2-way image classification set "datasets" from GitHub (peterhsu2018/AIA_project); label vocabulary: abnormal, normal.

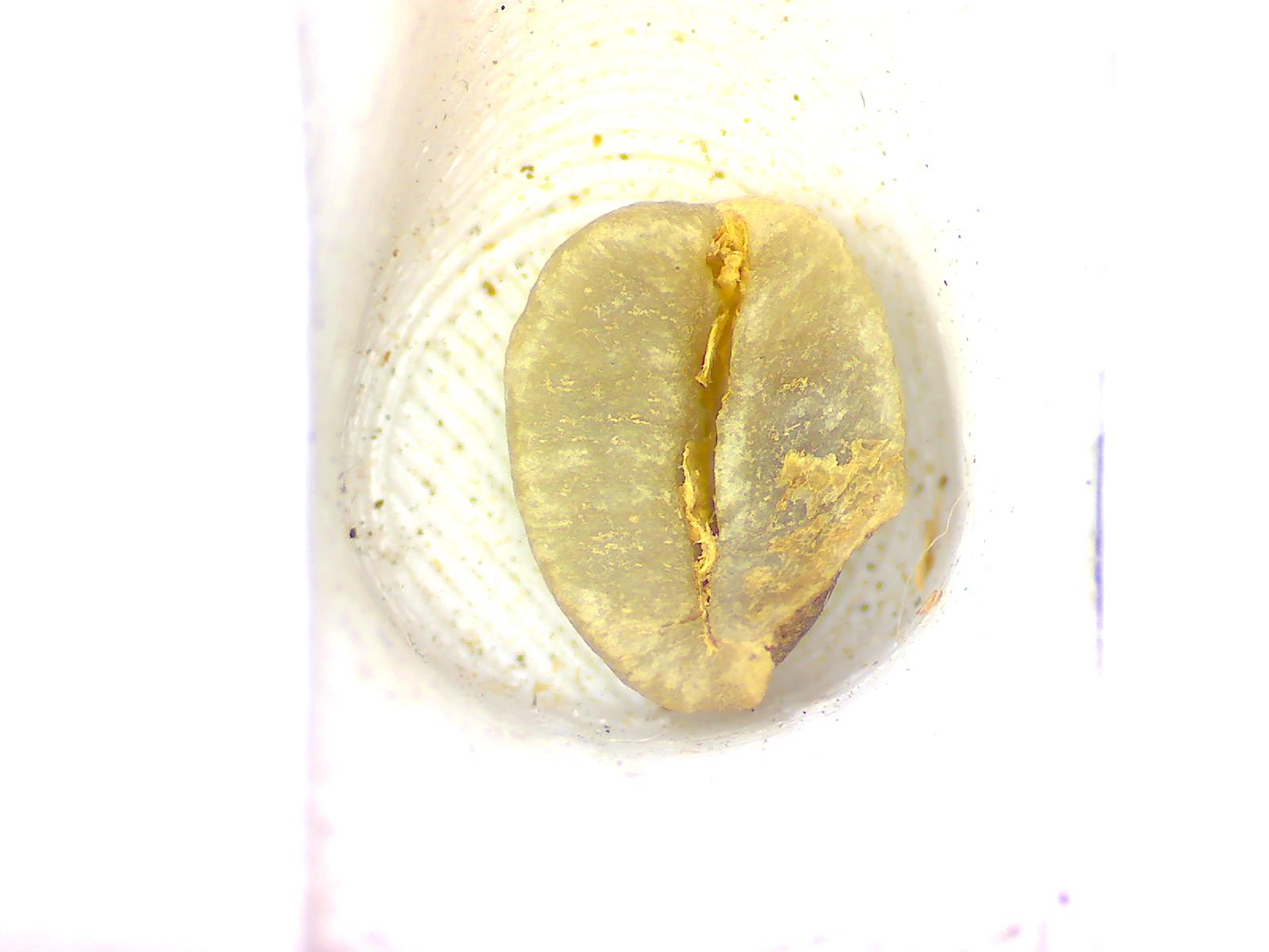
Label: abnormal

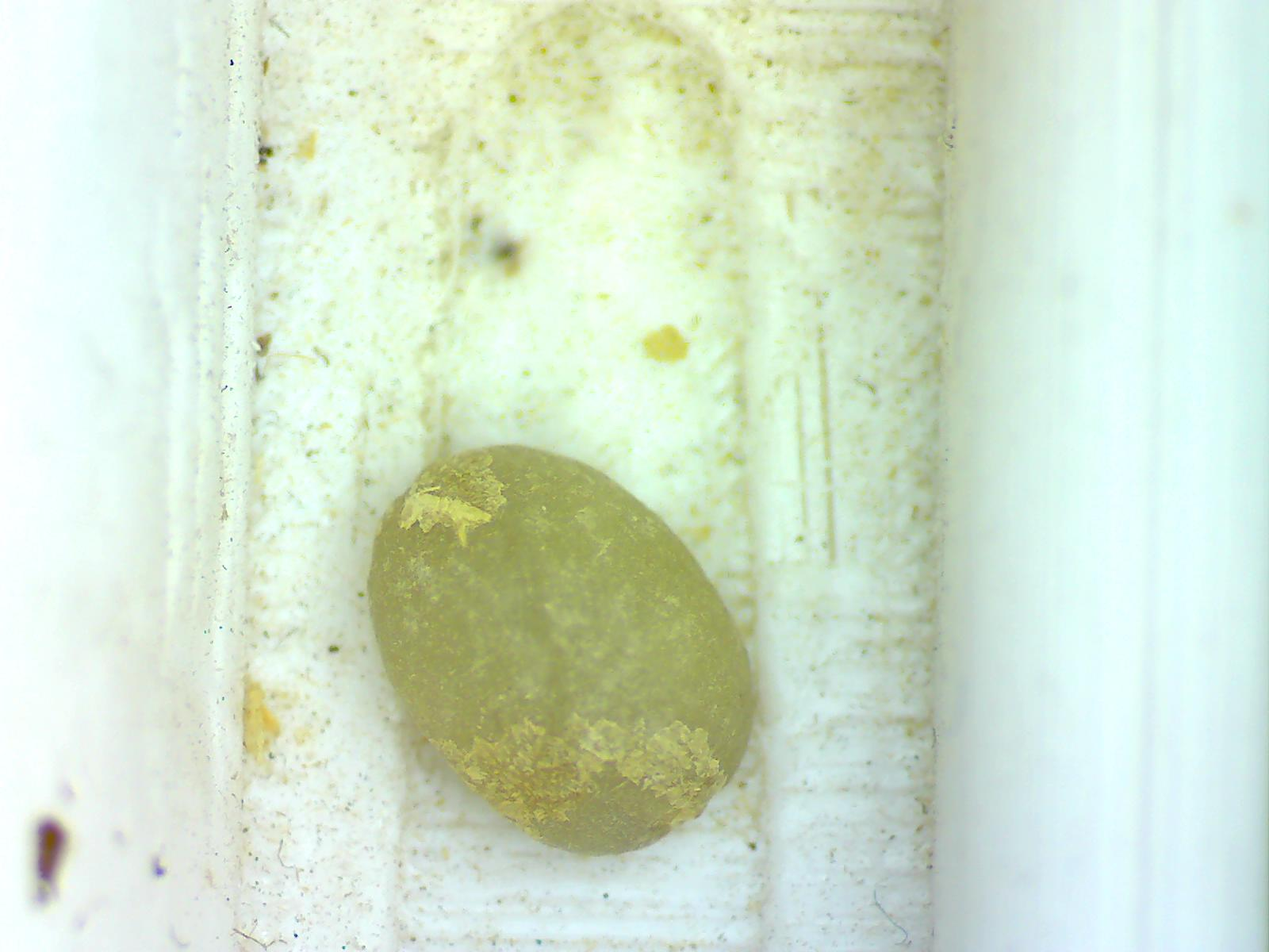
Label: normal

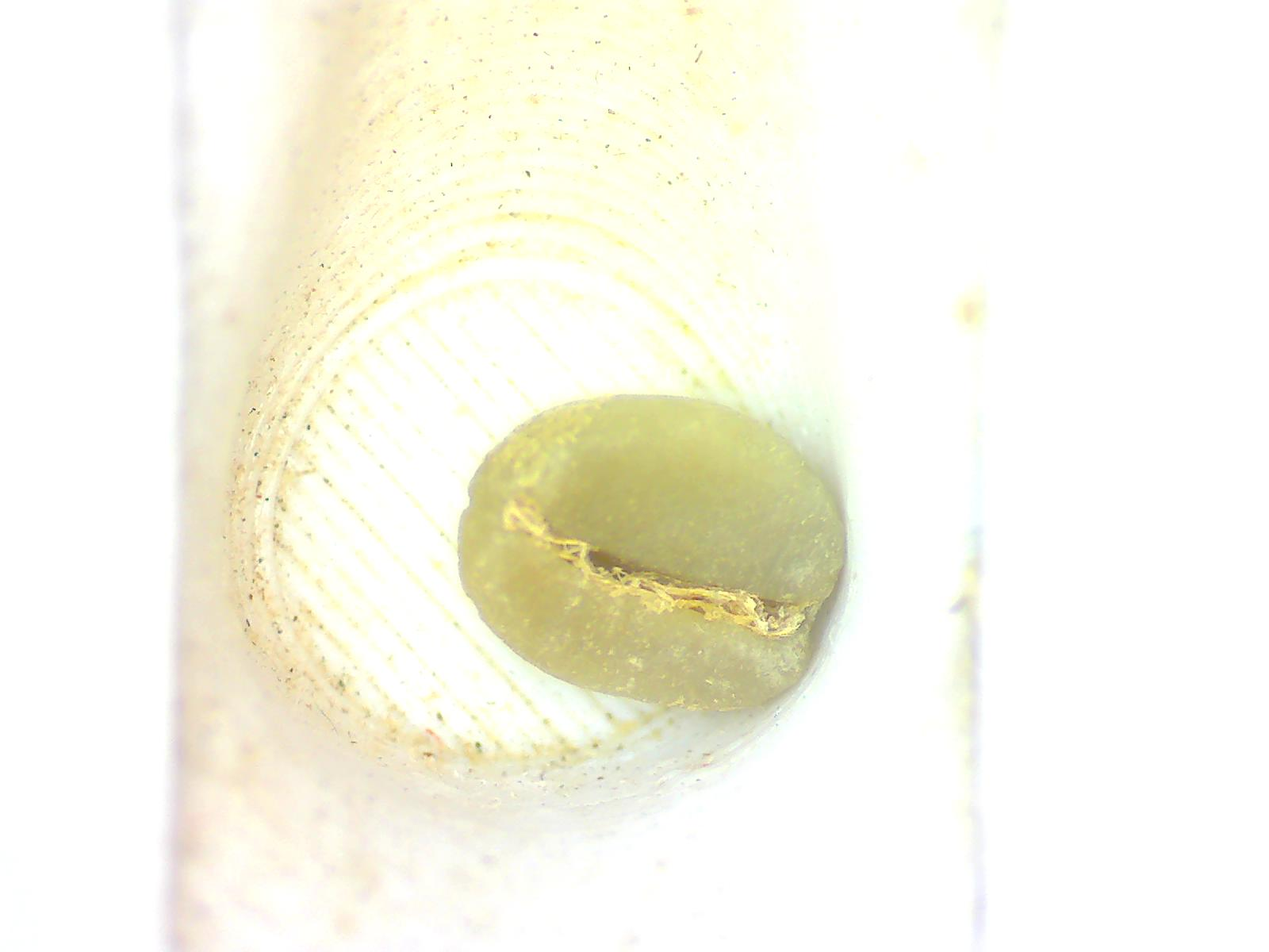
Label: normal

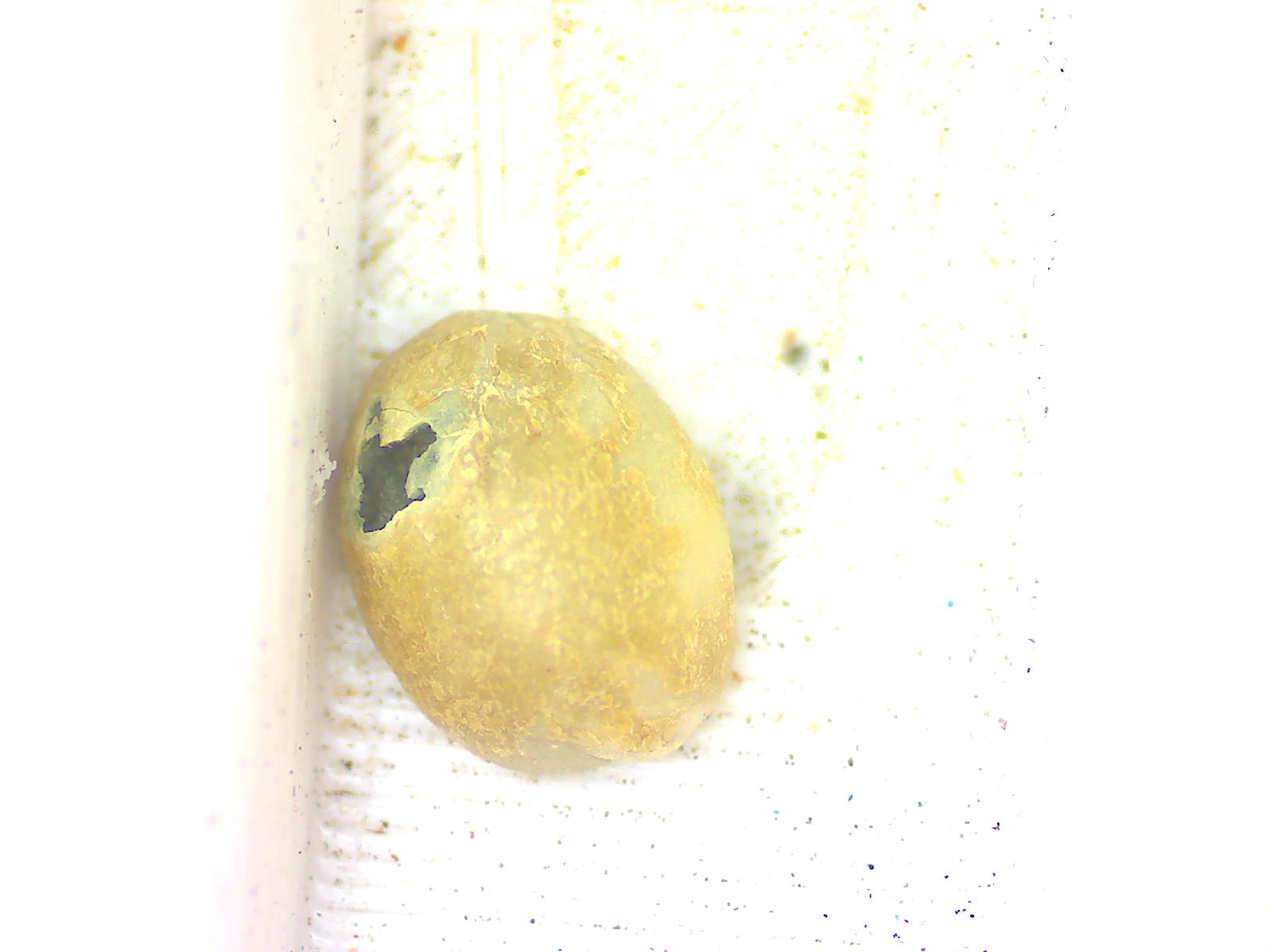
Label: abnormal

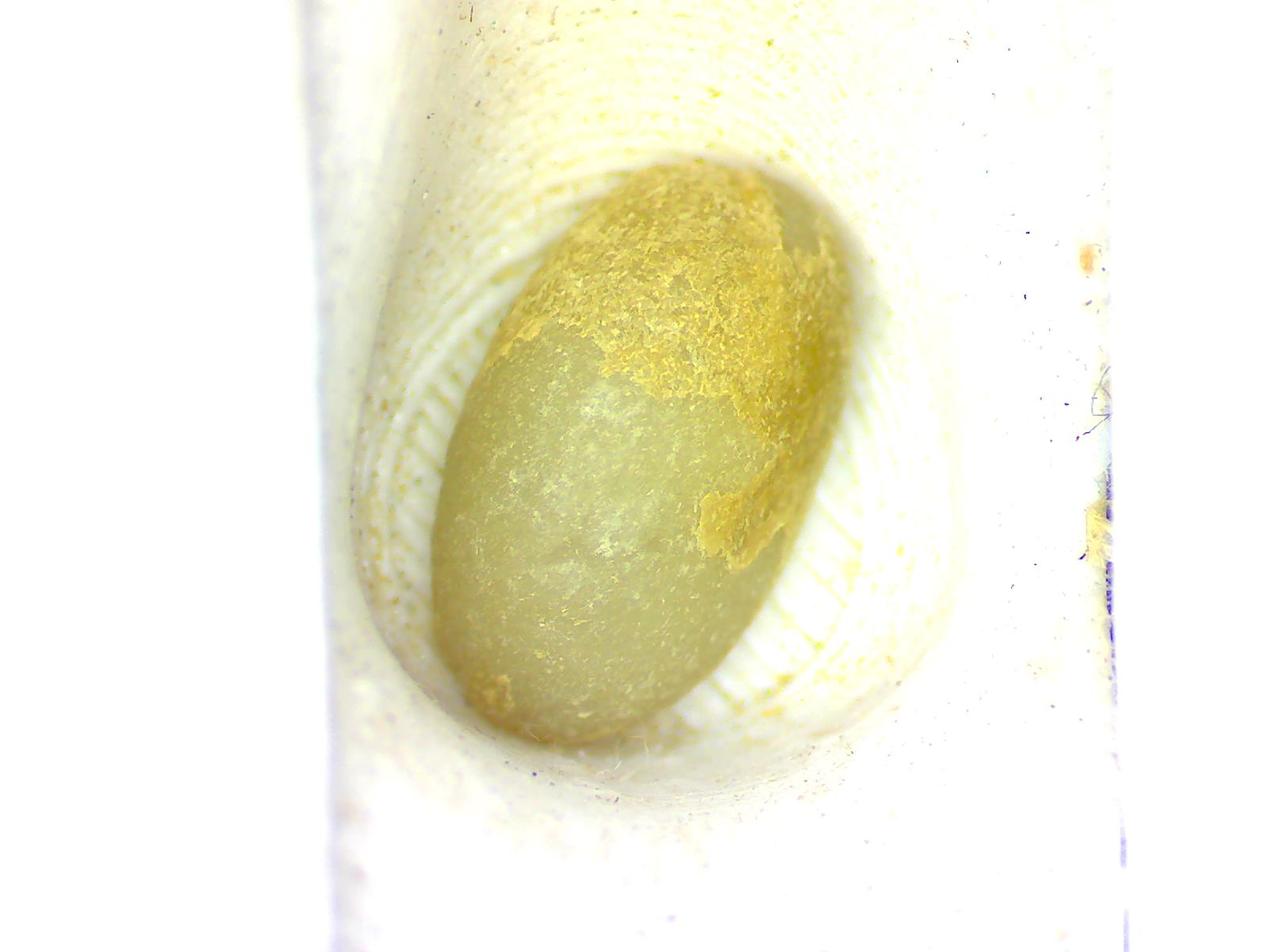
Label: normal

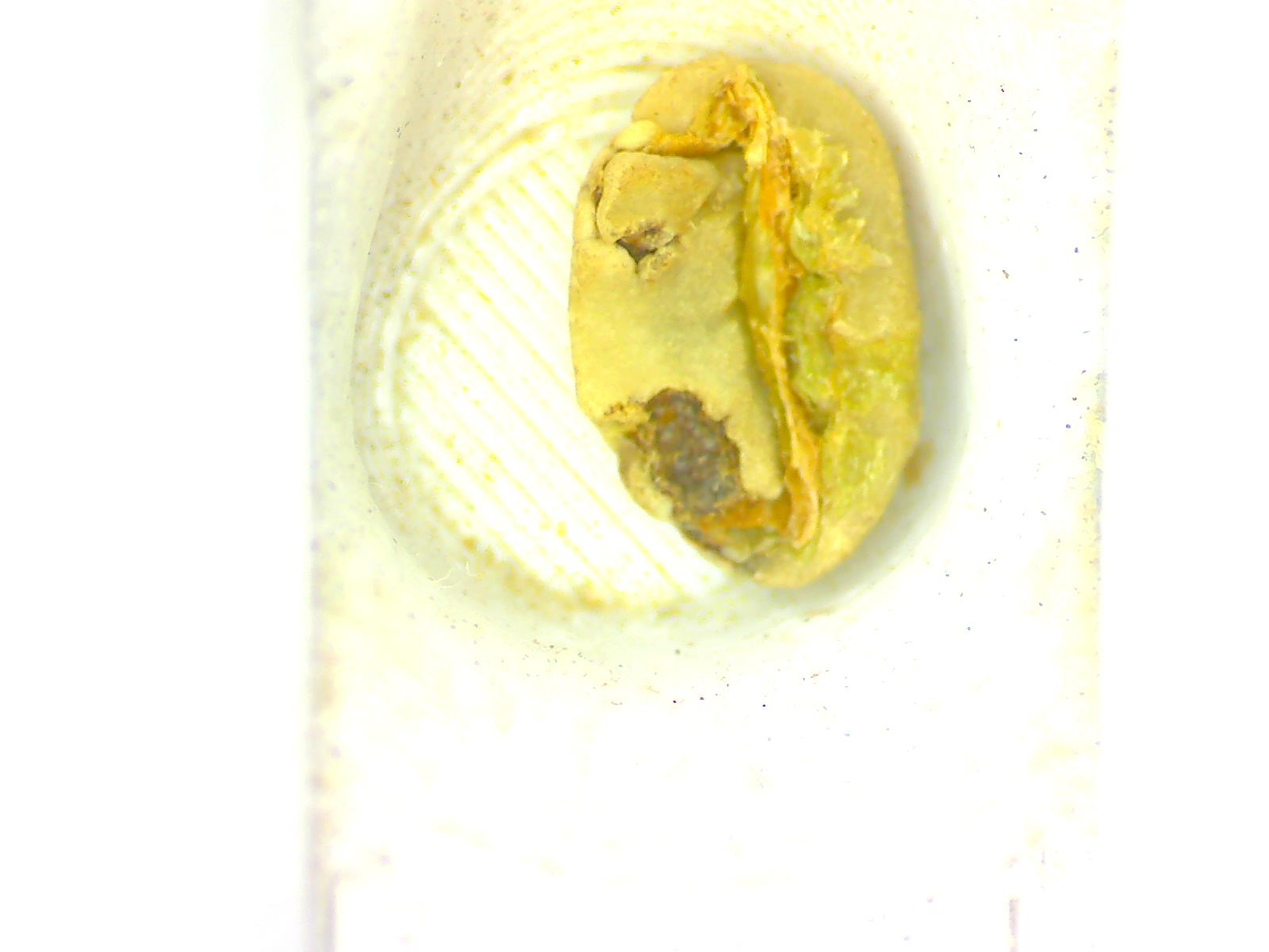
Label: abnormal
